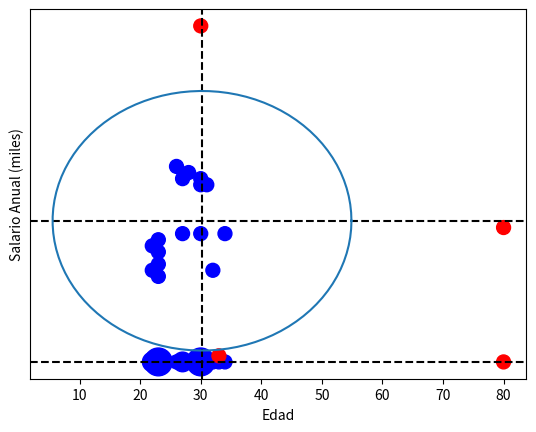

Here is the Python script that generated this plot: (Note: this script raises an exception after producing the figure.)
import matplotlib.pyplot as plt
import numpy as np
from math import pi

# Outliers en una dimension	- Edades
edades = np.array([22, 22, 23, 23, 23, 23, 26, 27, 27, 28, 30, 30, 30, 30, 31,
                   32, 33, 34, 80])
edad_unique, counts = np.unique(edades, return_counts=True)

sizes = counts * 100
colors = ['blue'] * len(edad_unique)
colors[-1] = 'red'

plt.axhline(1, color='k', linestyle='--')
plt.scatter(edad_unique, np.ones(len(edad_unique)), s=sizes, color=colors)
plt.yticks([])
plt.show()

# Outliers 2D variables - Edad y Salario
""" Ahora supongamos que tenemos 2 variables: edad e ingresos
Hagamos una gráfica en 2D. Además, usaremos una fórmula para
trazar un círculo que delimitará los valores outliers:
Los valores que superen el valor de la “media más 2 desvíos estándar”
(el área del círculo) quedarán en rojo."""

salario_anual_miles = np.array([16, 20, 15, 21, 19, 17, 33, 22, 31, 32, 56, 30,
                                22, 31, 30, 16, 2, 22, 23])
media_x = salario_anual_miles.mean()
std_2x = salario_anual_miles.std() * 2
media_y = edades.mean()
std_2y = edades.std() * 2

colors = ['blue'] * len(salario_anual_miles)

for index, x in enumerate(salario_anual_miles):
    if abs(x - media_x) > std_2x:
        colors[index] = 'red'

for index, x in enumerate(edades):
    if abs(x - media_y) > std_2y:
        colors[index] = 'red'

# Dentro del circulo azul, los valores que están en la media
# y en rojo los outliers: 3 valores que superan en más de
# 2 veces el desvío estándar.

plt.scatter(edades, salario_anual_miles, s=100, color=colors)
plt.axhline(media_x, color='k', linestyle='--')
plt.axvline(media_y, color='k', linestyle='--')

v = media_x  # y-position of the center
u = media_y  # x-position of the center
b = std_2x   # radius on the y-axis
a = std_2y   # radius on the x-axis
t = np.linspace(0, 2 * pi, 100)
plt.plot(u+a*np.cos(t), v+b*np.sin(t))

plt.xlabel('Edad')
plt.ylabel('Salario Anual (miles)')
plt.show()

"""
Outliers 3D variables - Edad, Salario y Compras
¿Qué pasa si añadimos una 3ra dimensión nuestro dataset?
Por ejemplo, la dimensión de “compras por mes” de cada usuario
"""

fig = plt.figure(figsize=(7, 7))
ax = fig.gca(projection='3d')

compras_mes = np.array([1, 2, 1, 20, 1, 0, 3, 2, 3, 0, 5, 3, 2, 1, 0, 1, 2, 2,
                        2])
media_z = compras_mes.mean()
std_z = compras_mes.std() * 2

for index, x in enumerate(compras_mes):
    if abs(x - media_z) > std_z:
        colors[index] = 'red'

ax.scatter(edades, salario_anual_miles, compras_mes, s=20, c=colors)
plt.xlabel('Edad')
plt.ylabel('Salario Anual (miles)')
ax.set_zlabel('Compras mensuales')
plt.show()
